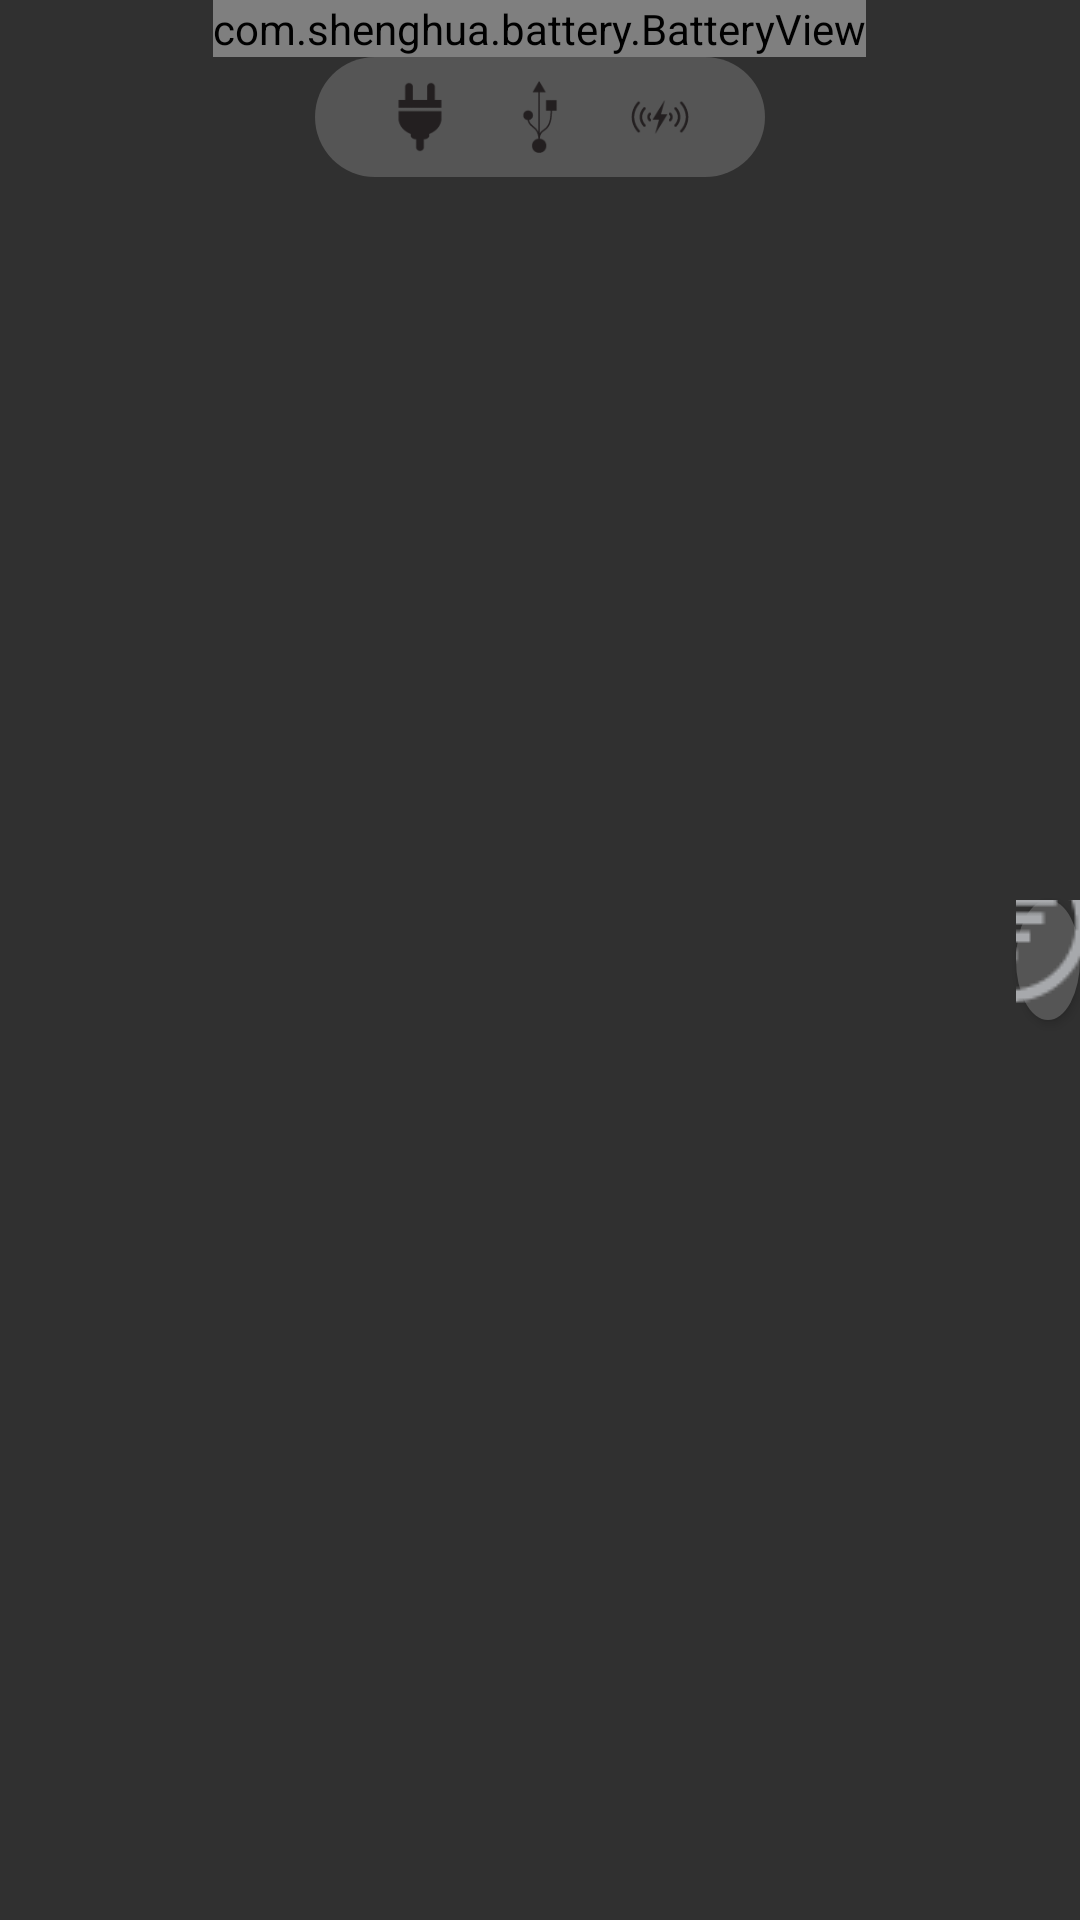

Write the Android layout XML for this screen, with the resource values it uses.
<!-- AndroidManifest.xml: application theme AppTheme -->
<!-- res/layout/section_battery.xml -->
<RelativeLayout
    xmlns:android="http://schemas.android.com/apk/res/android"
    android:layout_width="wrap_content"
    android:layout_height="wrap_content">

    <include
        layout="@layout/battery_view"
        android:id="@+id/battery_view"
        android:layout_width="wrap_content"
        android:layout_height="wrap_content"
        android:layout_centerHorizontal="true" />

    <Button
        android:id="@+id/battery_usage_button"
        android:layout_width="40dp"
        android:layout_height="40dp"
        android:layout_toRightOf="@+id/battery_view"
        android:layout_centerVertical="true"
        android:layout_marginLeft="50dp"
        android:background="@drawable/battery_usage_button" />

    <include
        layout="@layout/bar_charge_status"
        android:layout_width="wrap_content"
        android:layout_height="wrap_content"
        android:layout_below="@+id/battery_view"
        android:layout_centerHorizontal="true" />

</RelativeLayout>
<!-- res/layout/battery_view.xml (included above) -->
<com.shenghua.battery.BatteryView xmlns:android="http://schemas.android.com/apk/res/android"
    xmlns:app="http://schemas.android.com/apk/res-auto"
    android:layout_width="wrap_content"
    android:layout_height="wrap_content"
    app:liquidCoverHeight="550">

</com.shenghua.battery.BatteryView>
<!-- res/layout/bar_charge_status.xml (included above) -->
<?xml version="1.0" encoding="utf-8"?>
<RelativeLayout xmlns:android="http://schemas.android.com/apk/res/android"
    android:layout_width="wrap_content"
    android:layout_height="wrap_content">

    <ImageView
        android:id="@+id/charge_status_board"
        android:layout_width="wrap_content"
        android:layout_height="wrap_content"
        android:src="@drawable/charge_status_board"/>

    <ImageView
        android:id="@+id/ac_charge_icon"
        android:layout_width="30dp"
        android:layout_height="wrap_content"
        android:src="@drawable/charge_ac"
        android:layout_alignLeft="@+id/charge_status_board"
        android:layout_alignTop="@+id/charge_status_board"
        android:layout_alignBottom="@+id/charge_status_board"
        android:layout_marginLeft="20dp" />

    <ImageView
        android:id="@+id/usb_charge_icon"
        android:layout_width="30dp"
        android:layout_height="wrap_content"
        android:src="@drawable/charge_usb"
        android:layout_centerHorizontal="true"
        android:layout_alignTop="@+id/charge_status_board"
        android:layout_alignBottom="@+id/charge_status_board" />

    <ImageView
        android:id="@+id/wireless_charge_icon"
        android:layout_width="30dp"
        android:layout_height="wrap_content"
        android:src="@drawable/charge_wireless"
        android:layout_alignTop="@+id/charge_status_board"
        android:layout_alignBottom="@+id/charge_status_board"
        android:layout_alignEnd="@+id/charge_status_board"
        android:layout_marginRight="20dp" />

</RelativeLayout>
<!-- resources referenced by this layout -->
<resources>
  <!-- drawable battery_usage_button (drawable) -->
  <?xml version="1.0" encoding="utf-8"?>
  <selector xmlns:android="http://schemas.android.com/apk/res/android">
  
      <item android:state_pressed="true">
          <layer-list>
              <item>
                  <shape android:shape="oval">
                      <size android:width="40dp" android:height="40dp" />
                      <solid android:color="@color/darkGrayColor" />
                  </shape>
              </item>
              <item android:drawable="@drawable/battery_usage_green"
                  android:top="5dp" android:left="5dp"
                  android:bottom="5dp" android:right="5dp"
                  android:gravity="center"/>
          </layer-list>
      </item>
  
      <item>
          <layer-list>
              <item>
                  <shape android:shape="oval">
                      <size android:width="40dp" android:height="40dp" />
                      <solid android:color="@color/grayColor" />
                  </shape>
              </item>
              <item android:drawable="@drawable/battery_usage_gray"
                  android:top="5dp" android:left="5dp"
                  android:bottom="5dp" android:right="5dp"
                  android:gravity="center"/>
          </layer-list>
      </item>
  
  </selector>
  <!-- drawable charge_ac (drawable) -->
  <?xml version="1.0" encoding="utf-8"?>
  <selector xmlns:android="http://schemas.android.com/apk/res/android">
  
      <item android:state_activated="true"
          android:drawable="@drawable/charge_ac_green" />
  
      <item android:drawable="@drawable/charge_ac_gray"></item>
  
  </selector>
  <!-- drawable charge_status_board (drawable) -->
  <?xml version="1.0" encoding="utf-8"?>
  <shape xmlns:android="http://schemas.android.com/apk/res/android"
      android:shape="rectangle">
      <size
          android:width="150dp"
          android:height="40dp" />
      <corners android:radius="20dp" />
      <solid android:color="@color/grayColor" />
  </shape>
  <!-- drawable charge_usb (drawable) -->
  <?xml version="1.0" encoding="utf-8"?>
  <selector xmlns:android="http://schemas.android.com/apk/res/android">
  
      <item android:state_activated="true"
          android:drawable="@drawable/charge_usb_green" />
  
      <item android:drawable="@drawable/charge_usb_gray"></item>
  
  </selector>
  <!-- drawable charge_wireless (drawable) -->
  <?xml version="1.0" encoding="utf-8"?>
  <selector xmlns:android="http://schemas.android.com/apk/res/android">
  
      <item android:drawable="@drawable/charge_wireless_green" android:state_activated="true" />
  
      <item android:drawable="@drawable/charge_wireless_gray"></item>
  
  </selector>
  <style name="AppTheme" parent="AppTheme.Base">
          
      </style>
  <color name="darkGrayColor">#444</color>
  <!-- drawable battery_usage_green: png bitmap (drawable, 1379 bytes) -->
  <color name="grayColor">#555</color>
  <!-- drawable battery_usage_gray: png bitmap (drawable, 1376 bytes) -->
  <!-- drawable charge_ac_green: png bitmap (drawable, 756 bytes) -->
  <!-- drawable charge_ac_gray: png bitmap (drawable, 763 bytes) -->
  <!-- drawable charge_usb_green: png bitmap (drawable, 1046 bytes) -->
  <!-- drawable charge_usb_gray: png bitmap (drawable, 1158 bytes) -->
  <!-- drawable charge_wireless_green: png bitmap (drawable, 1282 bytes) -->
  <!-- drawable charge_wireless_gray: png bitmap (drawable, 1311 bytes) -->
  <style name="AppTheme.Base" parent="Theme.AppCompat.NoActionBar">
          <item name="colorPrimary">@color/colorPrimary</item>
          <item name="colorPrimaryDark">@color/colorPrimaryDark</item>
          <item name="colorAccent">@color/colorAccent</item>
      </style>
  <color name="colorPrimary">#333333</color>
  <color name="colorPrimaryDark">#222B4E</color>
  <color name="colorAccent">#CCCCCC</color>
</resources>
